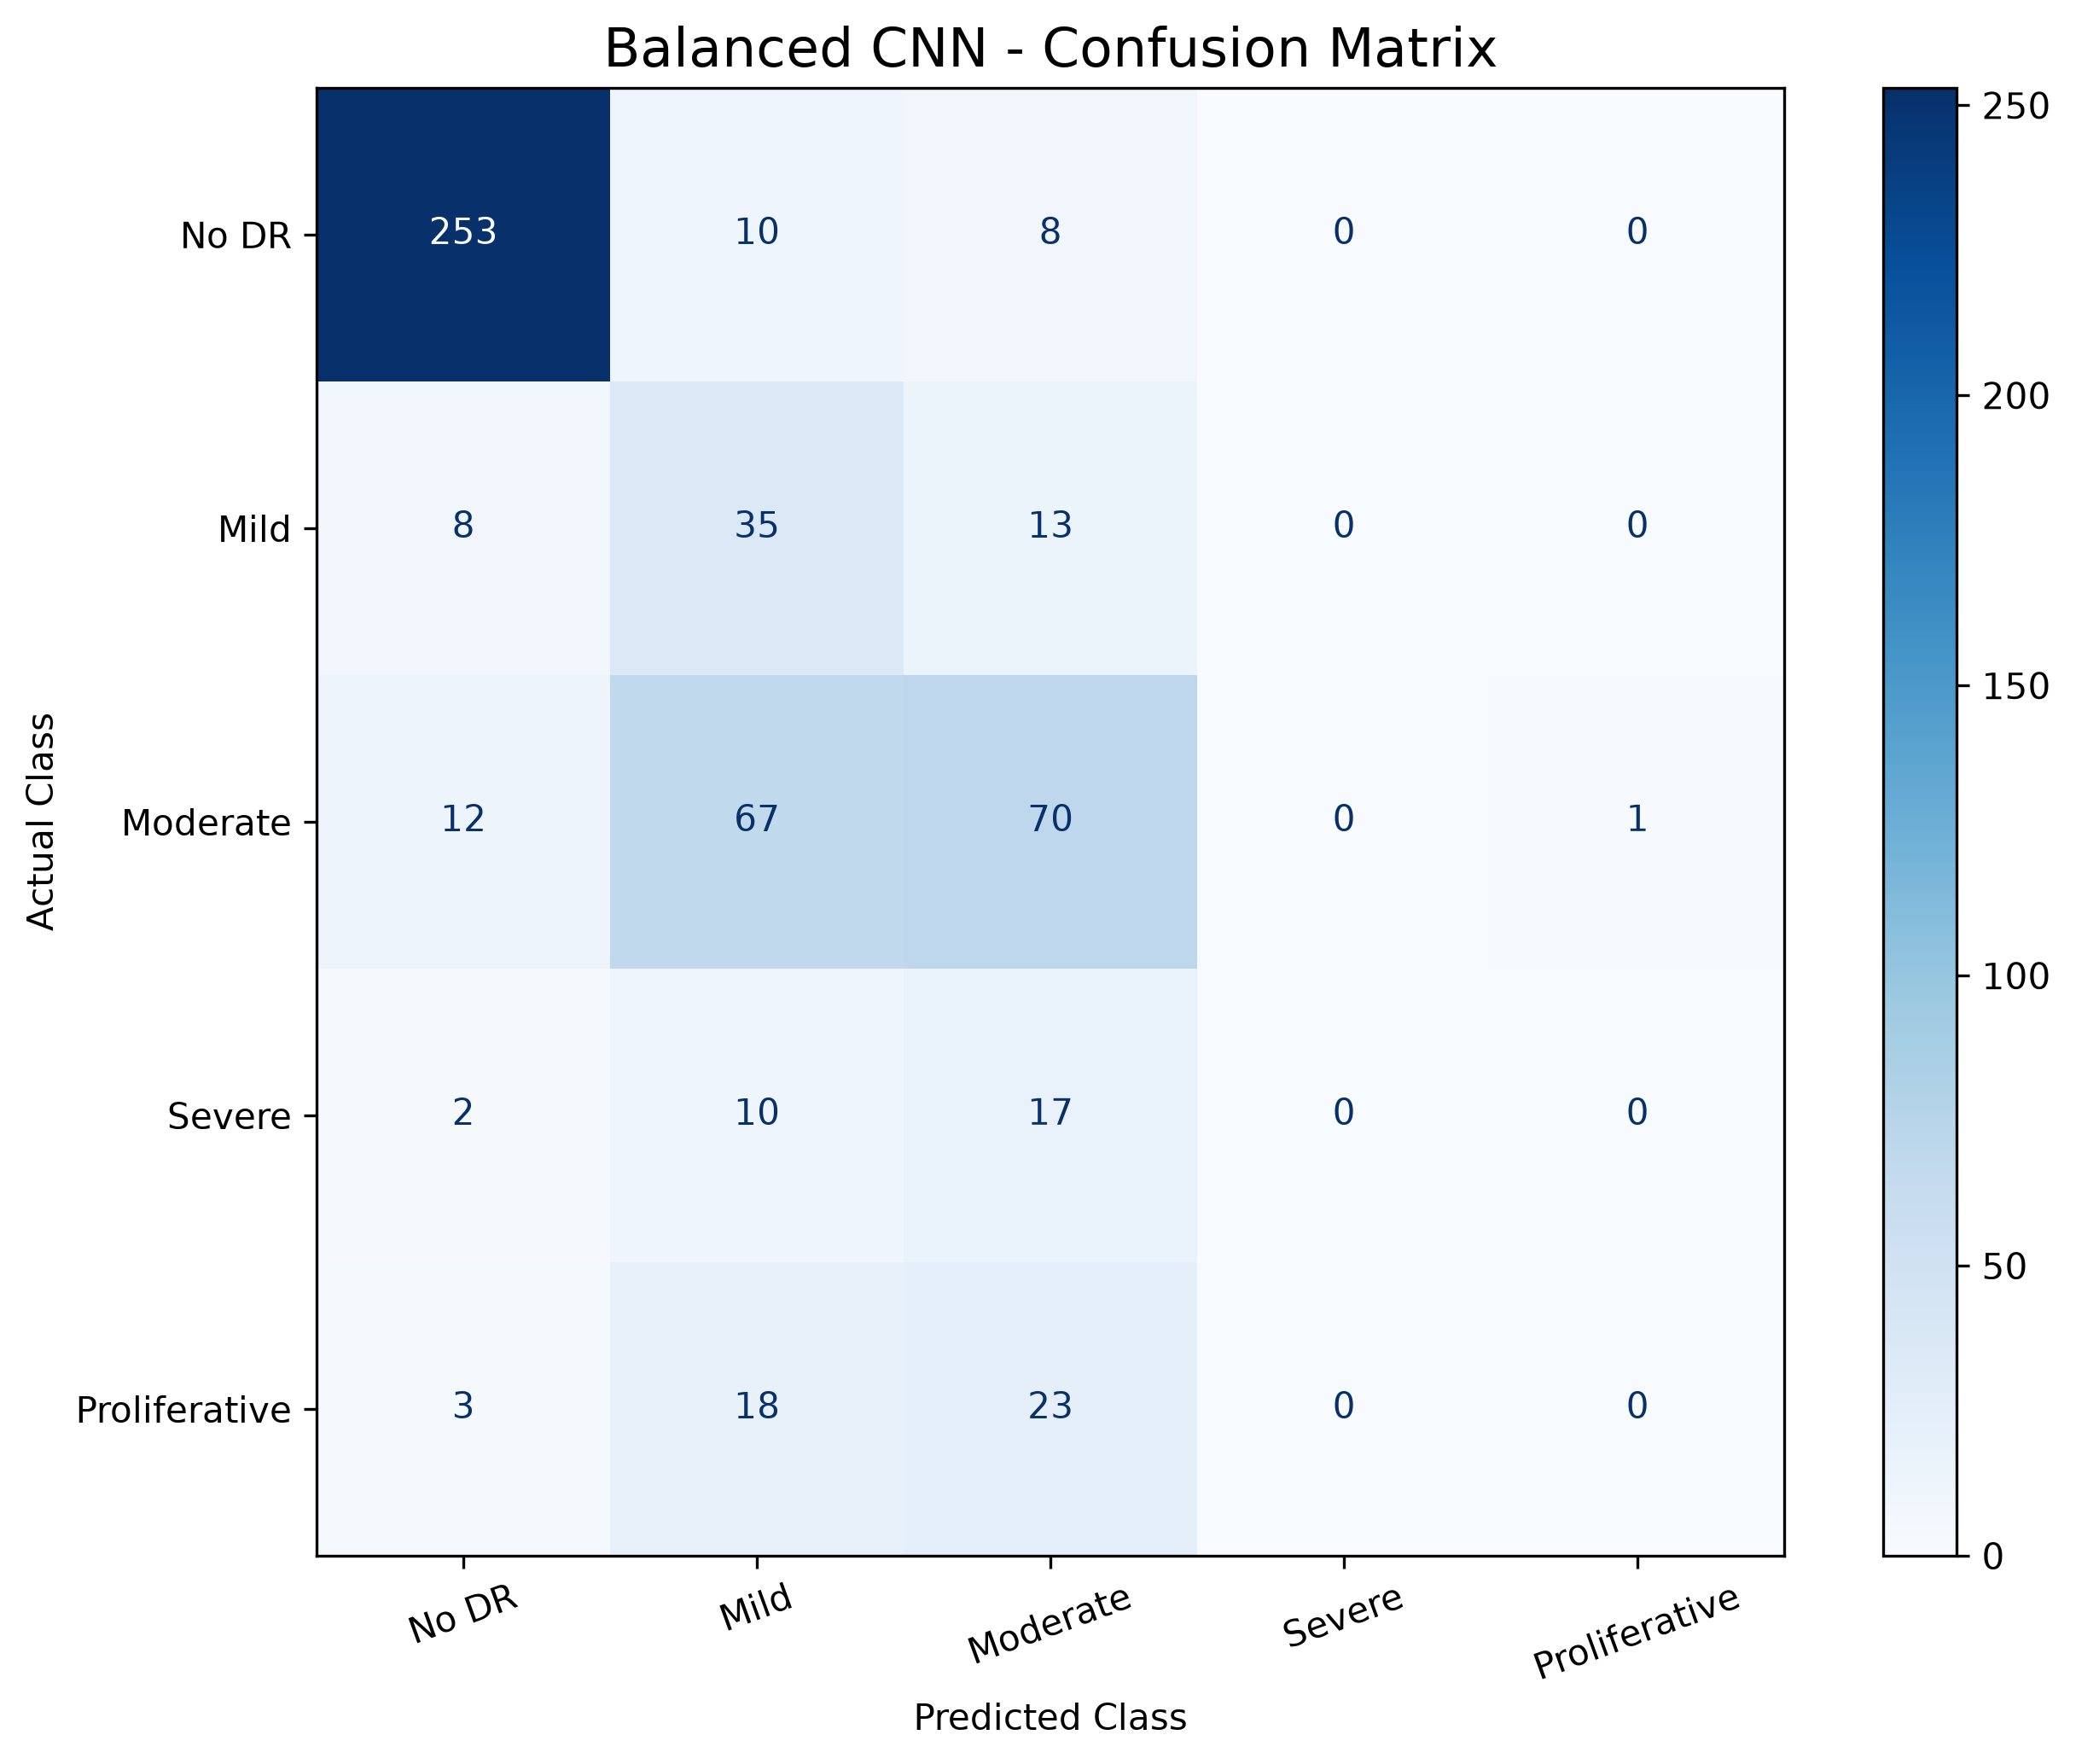

The file beside this chart, header and first rows:
, No DR, Mild, Moderate, Severe, Proliferative
No DR, 253, 10, 8, 0, 0
Mild, 8, 35, 13, 0, 0
Moderate, 12, 67, 70, 0, 1
Severe, 2, 10, 17, 0, 0
Proliferative, 3, 18, 23, 0, 0
